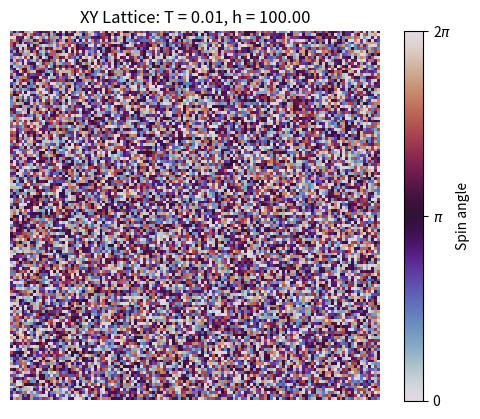

Here is the Python script that generated this plot: (Note: this script raises an exception after producing the figure.)
"""
Created on Sun Apr 20, 2025 @ 4:09 pm
@author: Harrison West, Renn Summersgill
"""

import os
import numpy as np
import matplotlib.pyplot as plt
from matplotlib import animation

pi = np.pi

class lattice():
    def __init__(self, temperature : float = .01, width : int = 128, external_field : float = 0.0) -> None:
        # Assumes coupling constant J = 1
        self.width = width
        self.size = self.width * self.width
        self.h = external_field
        L, N = self.width, self.size
        self.neighbors = {i : ((i//L)*L + (i+1)%L, (i+L)%N, (i//L)*L + (i-1)%L, (i-L)%N) for i in list(range(N))}
        self.spins = np.random.uniform(0, 2*pi, self.size)
        self.temperature = temperature

        self.fig, self.ax = plt.subplots()
        self.im = plt.imshow(self.spins.reshape(self.width, self.width), cmap = 'twilight',
                             vmin = 0, vmax = 2*pi,
                             interpolation = 'nearest')
        plt.title('XY Lattice: T = %.2f, h = %.2f' % (temperature, external_field))
        plt.colorbar(self.im, ticks=[0, pi, 2*pi], label = 'Spin angle').ax.set_yticklabels([0, '$\pi$', '2$\pi$'])
        plt.axis('off')

    def poke(self) -> None:
        beta = 1 / self.temperature
        sites = list(range(len(self.spins)))
        np.random.shuffle(sites)
        for site in sites:
            oldEnergy = -sum(np.cos(self.spins[site] - self.spins[n]) for n in self.neighbors[site]) - self.h * np.cos(self.spins[site])
            newSpin = (self.spins[site] + np.random.uniform(0, 2*pi)) % (2 * pi)
            newEnergy = -sum(np.cos(newSpin - self.spins[n]) for n in self.neighbors[site]) - self.h * np.cos(self.spins[site])
            if newEnergy <= oldEnergy or np.random.rand() < np.exp(-(newEnergy - oldEnergy) * beta):
                self.spins[site] = newSpin
        self.fig.canvas.draw()
        return

    def get_energy(self) -> np.array: # currently unused, but can be used later to see how energy changes as system equilibrates
        energy = np.zeros(np.shape(self.spins))
        for site in range(len(self.spins)):
            energy[site] = -sum(np.cos(self.spins[site] - self.spins[n]) for n in self.neighbors[site]) \
                           - self.h * np.cos(self.spins[site])
        return energy

    def animate(self, frame):
        self.poke()
        grid = self.spins.reshape(self.width, self.width)
        self.im = plt.imshow(grid, cmap = 'twilight', interpolation = 'nearest')
        return self.im

    def make_animation(self, prepend : str = 'lattice') -> None:
        anim = animation.FuncAnimation(self.fig, self.animate, frames = 100, interval = 50)
        name = prepend + '.gif'
        count = 0
        while os.path.exists('gifs/' + name):
            count += 1
            name = prepend + str(count) + '.gif'
        anim.save('gifs/' + name)
        return
    
    ### TODO: previously there was a show() function, but calling it would prevent make_animation() from
    ### working correctly. Could be worth re-creating but not a necessary feature as long as make_animation() works
    ### The only flaw is that make_animation takes much longer than simply showing

sample = lattice(width = 128, external_field = 100)
sample.make_animation()

sample2 = lattice(width = 128, external_field = -100)
sample2.make_animation()